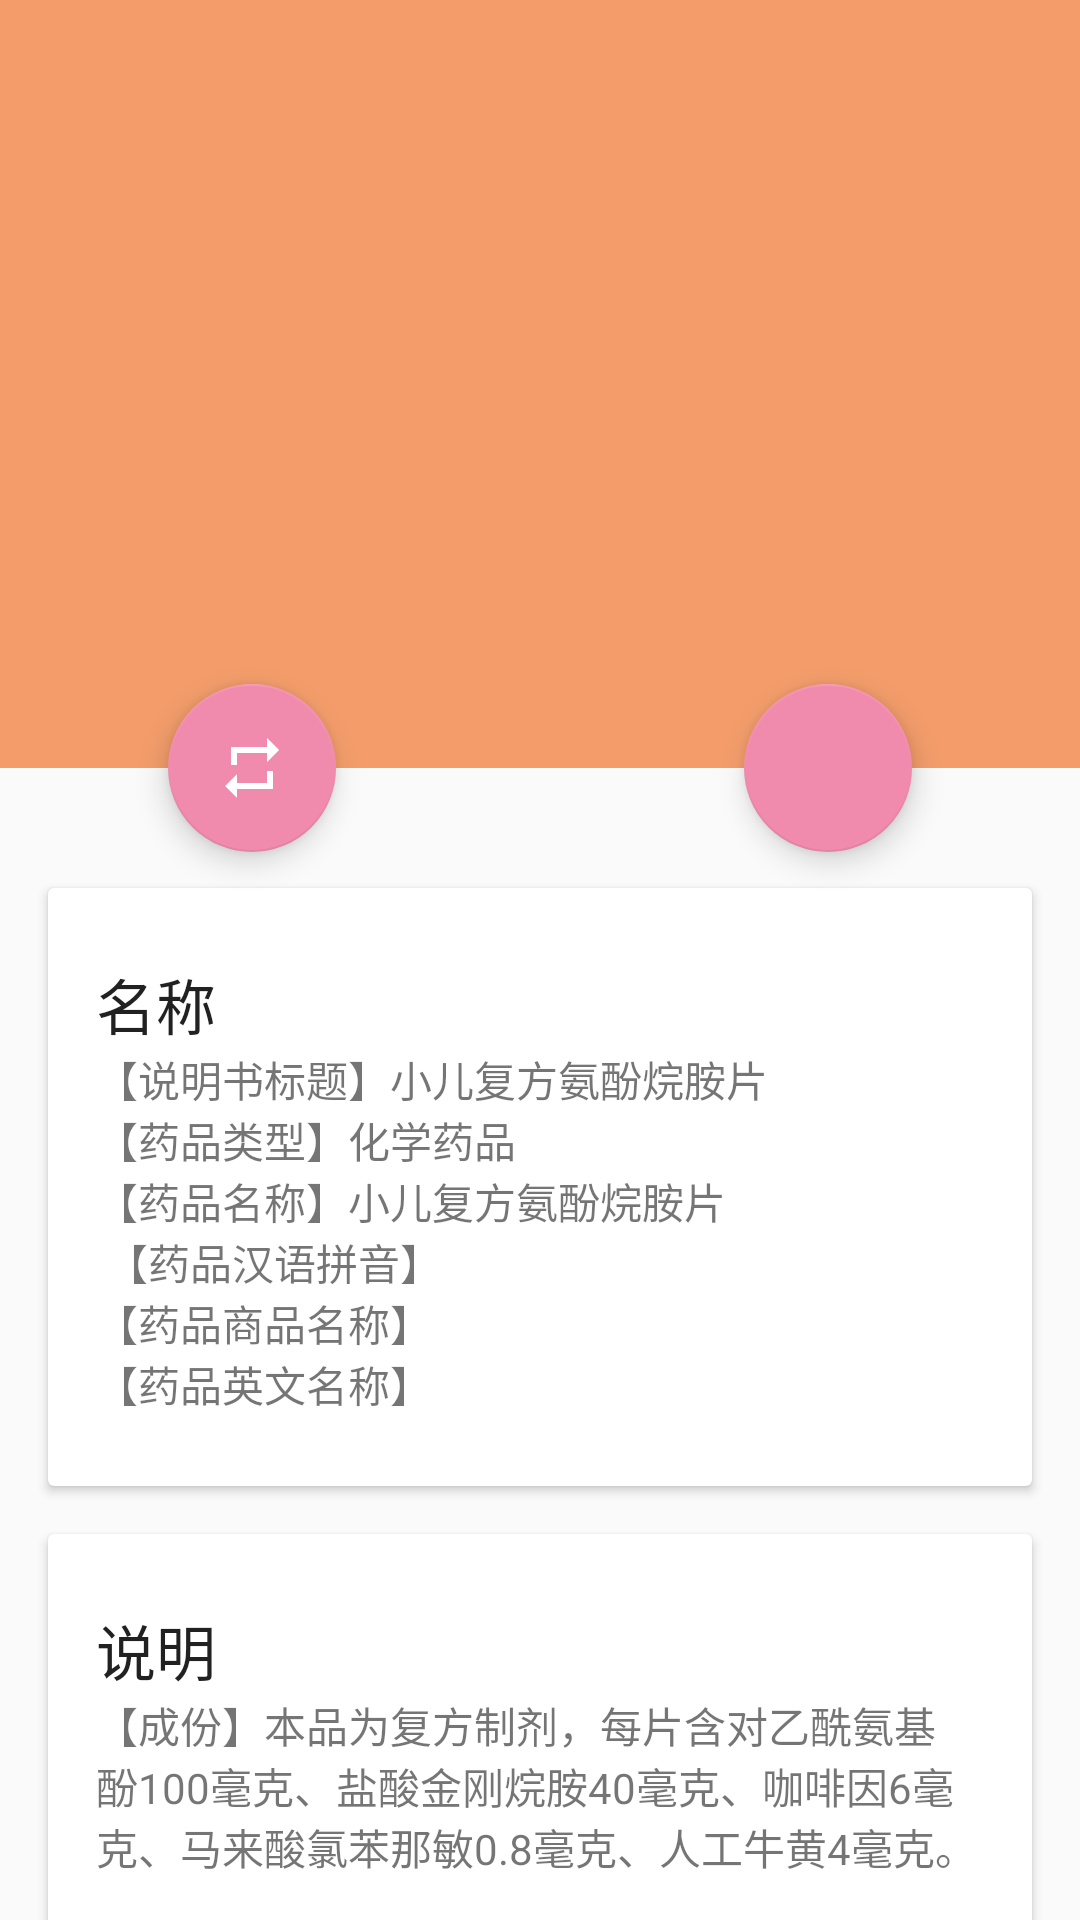

Layout XML and referenced resources for this Android screen:
<!-- AndroidManifest.xml: application theme AppTheme -->
<!-- res/layout/activity_drug_detail.xml -->
<?xml version="1.0" encoding="utf-8"?>
<android.support.design.widget.CoordinatorLayout xmlns:android="http://schemas.android.com/apk/res/android"
    xmlns:app="http://schemas.android.com/apk/res-auto"
    android:id="@+id/main_content"
    android:layout_width="match_parent"
    android:layout_height="match_parent"
    android:fitsSystemWindows="true">

    <android.support.design.widget.AppBarLayout
        android:id="@+id/news_appbar"
        android:layout_width="match_parent"
        android:layout_height="256dp"
        android:theme="@style/ThemeOverlay.AppCompat.Dark.ActionBar"
        android:fitsSystemWindows="true">

        <android.support.design.widget.CollapsingToolbarLayout
            android:id="@+id/collapsing_toolbar"
            android:layout_width="match_parent"
            android:layout_height="match_parent"
            app:layout_scrollFlags="scroll|exitUntilCollapsed"
            android:fitsSystemWindows="true"
            app:contentScrim="@color/colorPrimary"
            app:expandedTitleMarginStart="48dp"
            app:expandedTitleMarginEnd="64dp">

            <ImageView
                android:id="@+id/backdrop"
                android:layout_width="match_parent"
                android:layout_height="match_parent"
                android:scaleType="centerCrop"
                android:fitsSystemWindows="true"
                app:layout_collapseMode="parallax"/>

            <android.support.v7.widget.Toolbar
                android:id="@+id/news_toolbar"
                android:layout_width="match_parent"
                android:layout_height="?attr/actionBarSize"
                app:popupTheme="@style/ThemeOverlay.AppCompat.Light"
                app:layout_collapseMode="pin"/>

        </android.support.design.widget.CollapsingToolbarLayout>
    </android.support.design.widget.AppBarLayout>

    <android.support.v4.widget.NestedScrollView
        android:layout_width="match_parent"
        android:layout_height="match_parent"
        app:layout_behavior="@string/appbar_scrolling_view_behavior">

        <LinearLayout
            android:layout_width="match_parent"
            android:layout_height="match_parent"
            android:orientation="vertical"
            android:paddingTop="24dp">

            <android.support.v7.widget.CardView
                android:layout_width="match_parent"
                android:layout_height="wrap_content"
                android:layout_margin="16dp">

                <LinearLayout
                    style="@style/Widget.CardContent"
                    android:layout_width="match_parent"
                    android:layout_height="wrap_content">

                    <TextView
                        android:layout_width="match_parent"
                        android:layout_height="wrap_content"
                        android:text="名称"
                        android:textAppearance="@style/TextAppearance.AppCompat.Title"/>

                    <TextView
                        android:layout_width="match_parent"
                        android:layout_height="wrap_content"
                        android:id="@+id/drug_content1"
                        android:text="@string/drug_card1"/>
                </LinearLayout>
            </android.support.v7.widget.CardView>

            <android.support.v7.widget.CardView
                android:layout_width="match_parent"
                android:layout_height="wrap_content"
                android:layout_marginBottom="16dp"
                android:layout_marginLeft="16dp"
                android:layout_marginRight="16dp">

                <LinearLayout
                    style="@style/Widget.CardContent"
                    android:layout_width="match_parent"
                    android:layout_height="wrap_content">

                    <TextView
                        android:layout_width="match_parent"
                        android:layout_height="wrap_content"
                        android:text="说明"
                        android:textAppearance="@style/TextAppearance.AppCompat.Title" />

                    <TextView
                        android:id="@+id/drug_content2"
                        android:layout_width="match_parent"
                        android:layout_height="wrap_content"
                        android:text="@string/drug_card2" />

                </LinearLayout>

            </android.support.v7.widget.CardView>

            <android.support.v7.widget.CardView
                android:layout_width="match_parent"
                android:layout_height="wrap_content"
                android:layout_marginBottom="16dp"
                android:layout_marginLeft="16dp"
                android:layout_marginRight="16dp">

                <LinearLayout
                    style="@style/Widget.CardContent"
                    android:layout_width="match_parent"
                    android:layout_height="wrap_content">

                    <TextView
                        android:layout_width="match_parent"
                        android:layout_height="wrap_content"
                        android:text="备注"
                        android:textAppearance="@style/TextAppearance.AppCompat.Title" />

                    <TextView
                        android:id="@+id/drug_content3"
                        android:layout_width="match_parent"
                        android:layout_height="wrap_content"
                        android:text="@string/drug_card3" />

                </LinearLayout>

            </android.support.v7.widget.CardView>

        </LinearLayout>

    </android.support.v4.widget.NestedScrollView>


    <android.support.design.widget.FloatingActionButton
        android:id="@+id/speech_outer"
        android:layout_height="wrap_content"
        android:layout_width="wrap_content"
        app:layout_anchor="@id/news_appbar"
        app:layout_anchorGravity="bottom|right|end"
        android:src="@drawable/ic_discuss"
        android:layout_margin="56sp"
        android:clickable="true"/>

    <android.support.design.widget.FloatingActionButton
        android:id="@+id/change_voice"
        android:layout_width="wrap_content"
        android:layout_height="wrap_content"
        app:layout_anchor="@id/news_appbar"
        app:layout_anchorGravity="bottom|left|start"
        android:src="@drawable/ic_change"
        android:layout_margin="56sp"
        android:clickable="true"/>


</android.support.design.widget.CoordinatorLayout>
<!-- resources referenced by this layout -->
<resources>
  <color name="colorPrimary">#f49d6b</color>
  <!-- drawable ic_change (drawable) -->
  <vector android:height="24dp" android:tint="#FFFFFF"
      android:viewportHeight="24.0" android:viewportWidth="24.0"
      android:width="24dp" xmlns:android="http://schemas.android.com/apk/res/android">
      <path android:fillColor="#FF000000" android:pathData="M7,7h10v3l4,-4 -4,-4v3L5,5v6h2L7,7zM17,17L7,17v-3l-4,4 4,4v-3h12v-6h-2v4z"/>
  </vector>
  <string name="drug_card1">【说明书标题】小儿复方氨酚烷胺片 \n【药品类型】化学药品 \n【药品名称】小儿复方氨酚烷胺片 \n 【药品汉语拼音】\n【药品商品名称】\n【药品英文名称】</string>
  <string name="drug_card2">【成份】本品为复方制剂，每片含对乙酰氨基酚100毫克、盐酸金刚烷胺40毫克、咖啡因6毫克、马来酸氯苯那敏0.8毫克、人工牛黄4毫克。\n\n
          【性状】 \n【作用类别】本品为感冒用药类非处方药药品。\n\n 【适应症/功能主治】适用于缓解儿童普通感冒及流行性感冒引起的发热、头痛、四肢酸痛、打喷嚏、流鼻涕、鼻塞、咽痛等症状。 \n\n
          【用法用量】口服。1～2岁儿童，一次半片；2～5岁，一次1片；5～12岁，一次1～2片；一日2次。\n\n
          【禁忌】严重肝肾功能不全者禁用。 \n\n【不良反应】有时有轻度头晕、乏力、恶心、上腹不适、口干、食欲缺乏和皮疹等，可自行恢复。\n\n
          【注意事项】1.用药3-7天，症状未缓解，请咨询医师或药师。2.1岁以下儿童应在医师指导下使用。3.服用本品期间不得饮酒或含有酒精的饮料。4.不能同时服用与本品成份相似的其他抗感冒药。5.肝功能不全、肾功能不全、精神病史或癫痫病史患者慎用。6.如服用过量或出现严重不良反应，应立即就医。7.对本品过敏者禁用，过敏体质者慎用。8.本品性状发生改变时禁止使用。9.请将本品放在儿童不能接触的地方。10.儿童必须在成人监护下使用。11.如正在使用其他药品，使用本品前请咨询医师或药师。\n\n
          【药物相互作用】1.与其他解热镇痛药同用，可增加肾毒性的危险。2.本品不宜与氯霉素、巴比妥类（如苯巴比妥）等并用。3.如与其他药物同时使用可能会发生药物相互作用，详情请咨询医师或药师。 \n\n
          【药理作用】对乙酰氨基酚能抑制前列腺素合成，有解热镇痛的作用；金刚烷胺可抗“亚一甲型”流感病毒，抑制病毒繁殖；咖啡因为中枢兴奋药，能增强对乙酰氨基酚的解热镇痛效果，并能减轻其他药物所致的嗜睡、头晕等中枢抑制作用；马来酸氯苯那敏为抗过敏药，能减轻流涕、鼻塞、打喷嚏等症状；人工牛黄具有解热、镇惊作用。上述诸药配伍制成复方，可增强解热、镇痛效果，解除或改善感冒所引起的各种症状。 \n</string>
  <string name="drug_card3">【贮藏】 \n【包装】 \n【有效期】\n【执行标准】\n【批准文号】\n【说明书修订日期】\n
          【生产企业】企业名称：生产地址：邮政编码：电话号码：传真号码：网址：如有问题可与生产企业联系\n【备注】请仔细阅读说明书并按说明使用或在药师指导下购买和使用。</string>
  <style name="Widget.CardContent" parent="android:Widget">
          <item name="android:paddingLeft">16dp</item>
          <item name="android:paddingRight">16dp</item>
          <item name="android:paddingTop">24dp</item>
          <item name="android:paddingBottom">24dp</item>
          <item name="android:orientation">vertical</item>
      </style>
  <style name="AppTheme" parent="Theme.AppCompat.Light.NoActionBar">
          
          <item name="colorPrimary">@color/colorPrimary</item>
          <item name="colorPrimaryDark">@color/colorPrimaryDark</item>
          <item name="colorAccent">@color/colorAccent</item>
      </style>
  <color name="colorPrimaryDark">#f98949</color>
  <color name="colorAccent">#f18bae</color>
</resources>
